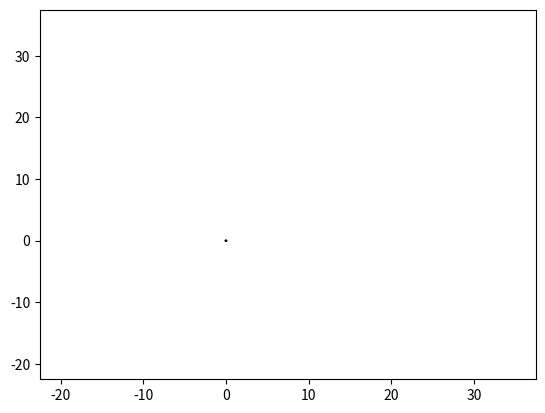

Source code (Python):
"""Earth-Sun system using SciPy's odeint solver.

We also rescaled all the parameters to convenient values.
"""

import numpy as np
import scipy.integrate as integ
import matplotlib.pyplot as plt
import matplotlib.animation as anim

## Constants; scaled for convenience.

GRAV_CONST = 1.0
SUN_MASS = 1.0
DIST_EA_SU = 1.0
NEWTON_CONST = GRAV_CONST * SUN_MASS

## Simulation functions


def norm(r):
    """Compute distance of 2D point from origin."""
    return np.sqrt(r[0] ** 2 + r[1] ** 2)


def dr_dt(y, t):
    """RHS of Newton's second-law as first-order system."""

    dist_cubed = norm(y[0:2]) ** 3
    mult = NEWTON_CONST / dist_cubed

    print(f"At t = {t:4.3f} distance from origin: {norm(y[0:2])}")
    return np.asarray([y[2], y[3], -y[0] * mult, -y[1] * mult])


## Initial values.

INIT_DIST = 3.0
INIT_X = -INIT_DIST / np.sqrt(2.0)
INIT_Y = -INIT_DIST / np.sqrt(2.0)

ESCAPE_VEL = np.sqrt(2 * GRAV_CONST * SUN_MASS / INIT_DIST)

INIT_ANGLE = 3.25 * np.pi / 4.0
INIT_VEL = 1.35 * ESCAPE_VEL

r0 = np.asarray(
    [
        INIT_X,
        INIT_Y,
        np.cos(INIT_ANGLE) * INIT_VEL / np.sqrt(2.0),
        np.sin(INIT_ANGLE) * INIT_VEL / np.sqrt(2.0),
    ]
)

# Number of timesteps to run the simulation.
SAMPLES = 2501
t = np.linspace(0, 1000, SAMPLES)

trajectory = integ.odeint(dr_dt, r0, t)

## Setup for plotting the trajectory.

PLOT_DIM = 30.0
LSHIFT = 0.25
DSHIFT = 0.25

fig = plt.figure()
ax = plt.axes(
    xlim=(-(1.0 - LSHIFT) * PLOT_DIM, (1.0 + LSHIFT) * PLOT_DIM),
    ylim=(-(1.0 - DSHIFT) * PLOT_DIM, (1.0 + DSHIFT) * PLOT_DIM),
)

# Filled circle representing the sun.
SUN_DISP_RAD = 0.1
circle = plt.Circle(xy=(0, 0), radius=SUN_DISP_RAD, color="black")
ax.add_artist(circle)

# Line representing the trajectory.
(line,) = ax.plot([], [], lw=1)


def init():
    line.set_data([], [])


def update_plt(n):
    x_traj = trajectory[:n, 0]
    y_traj = trajectory[:n, 1]
    line.set_data(x_traj, y_traj)


## Plot the trajectory

# Only plot each Nth sample to speed up animation.
SAMPLING_RATE = 5
ani = anim.FuncAnimation(
    fig=fig,
    func=update_plt,
    init_func=init,
    frames=range(0, SAMPLES, SAMPLING_RATE),
    interval=10,
    blit=False,
    repeat=False,
)

plt.show()
